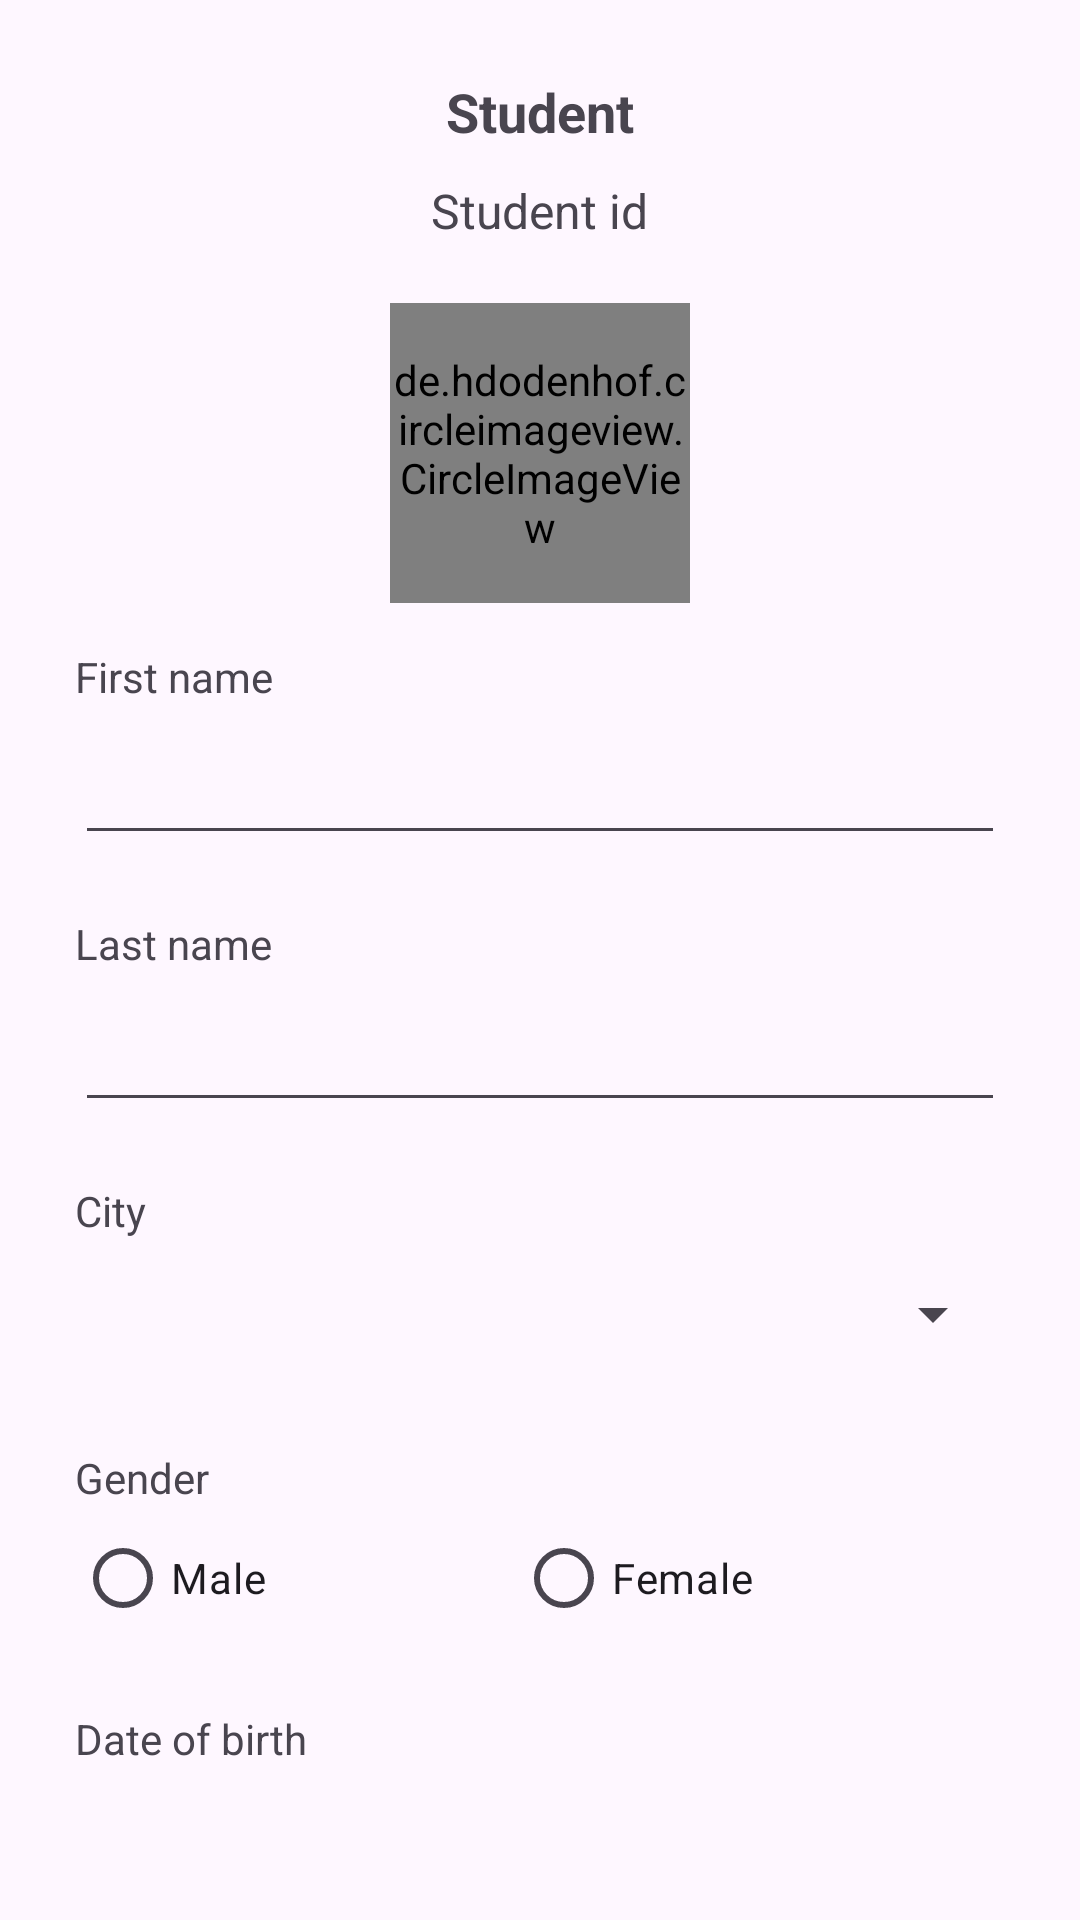

Layout XML and referenced resources for this Android screen:
<!-- AndroidManifest.xml: application theme Theme.Volley -->
<!-- res/layout/activity_student_popup.xml -->
<?xml version="1.0" encoding="utf-8"?>
<LinearLayout xmlns:android="http://schemas.android.com/apk/res/android"
    xmlns:app="http://schemas.android.com/apk/res-auto"
    xmlns:tools="http://schemas.android.com/tools"
    android:id="@+id/main"
    android:layout_width="match_parent"
    android:layout_height="match_parent"
    tools:context=".StudentPopupActivity"
    android:orientation="vertical"
    android:padding="25dp">

    <LinearLayout
        android:layout_width="match_parent"
        android:layout_height="wrap_content"
        android:orientation="vertical"
        android:layout_gravity="center"
        android:gravity="center">
        <TextView
            android:layout_width="wrap_content"
            android:layout_height="wrap_content"
            android:text="Student"
            android:textSize="18sp"
            android:textStyle="bold"
            android:paddingBottom="10dp"/>
        <TextView
            android:id="@+id/id"
            android:layout_width="wrap_content"
            android:layout_height="wrap_content"
            android:text="Student id"
            android:textSize="16sp"
            />
        <View
            android:layout_width="wrap_content"
            android:layout_height="20dp"/>

        <de.hdodenhof.circleimageview.CircleImageView
            android:id="@+id/img"
            android:layout_width="100dp"
            android:layout_height="100dp"
            android:src="@drawable/alumni"
            android:layout_marginBottom="15dp"
            app:civ_border_width="2dp"
            app:civ_border_color="@color/gray"/>
    </LinearLayout>


    <TextView
        android:labelFor="@id/first_name"
        android:layout_width="wrap_content"
        android:layout_height="wrap_content"
        android:text="First name"/>

    <EditText
        android:id="@+id/first_name"
        android:layout_width="match_parent"
        android:layout_height="50dp"/>

    <View
        android:layout_width="match_parent"
        android:layout_height="20dp"/>
    <TextView
        android:labelFor="@id/last_name"
        android:layout_width="wrap_content"
        android:layout_height="wrap_content"
        android:text="Last name"/>

    <EditText
        android:id="@+id/last_name"
        android:layout_width="match_parent"
        android:layout_height="50dp"
        />

    <View
        android:layout_width="match_parent"
        android:layout_height="20dp"/>
    <TextView
        android:layout_width="wrap_content"
        android:layout_height="wrap_content"
        android:text="City"/>
    <Spinner
        android:id="@+id/city"
        android:layout_width="match_parent"
        android:layout_height="50dp"/>

    <View
        android:layout_width="match_parent"
        android:layout_height="20dp"/>

    <TextView
        android:layout_width="wrap_content"
        android:layout_height="wrap_content"
        android:text="Gender"/>
    <RadioGroup
        android:id="@+id/gender"
        android:layout_width="match_parent"
        android:layout_height="wrap_content"
        android:orientation="horizontal">
        <RadioButton
            android:layout_width="wrap_content"
            android:layout_height="wrap_content"
            android:text="Male"
            android:layout_weight="0.5"/>
        <RadioButton
            android:layout_width="wrap_content"
            android:layout_height="wrap_content"
            android:text="Female"
            android:layout_weight="0.5"/>
    </RadioGroup>

    <View
        android:layout_width="match_parent"
        android:layout_height="20dp"/>

    <TextView
        android:layout_width="wrap_content"
        android:layout_height="wrap_content"
        android:text="Date of birth"/>
    <DatePicker
        android:id="@+id/date_of_birth"
        android:layout_width="match_parent"
        android:layout_height="wrap_content"
        android:calendarViewShown="false"
        android:datePickerMode="spinner"
        />

</LinearLayout>
<!-- resources referenced by this layout -->
<resources>
  <color name="gray">#686868</color>
  <!-- drawable alumni: png bitmap (drawable, 6878 bytes) -->
  <style name="Theme.Volley" parent="Base.Theme.Volley" />
  <style name="Base.Theme.Volley" parent="Theme.Material3.Light">
          
          
      </style>
</resources>
